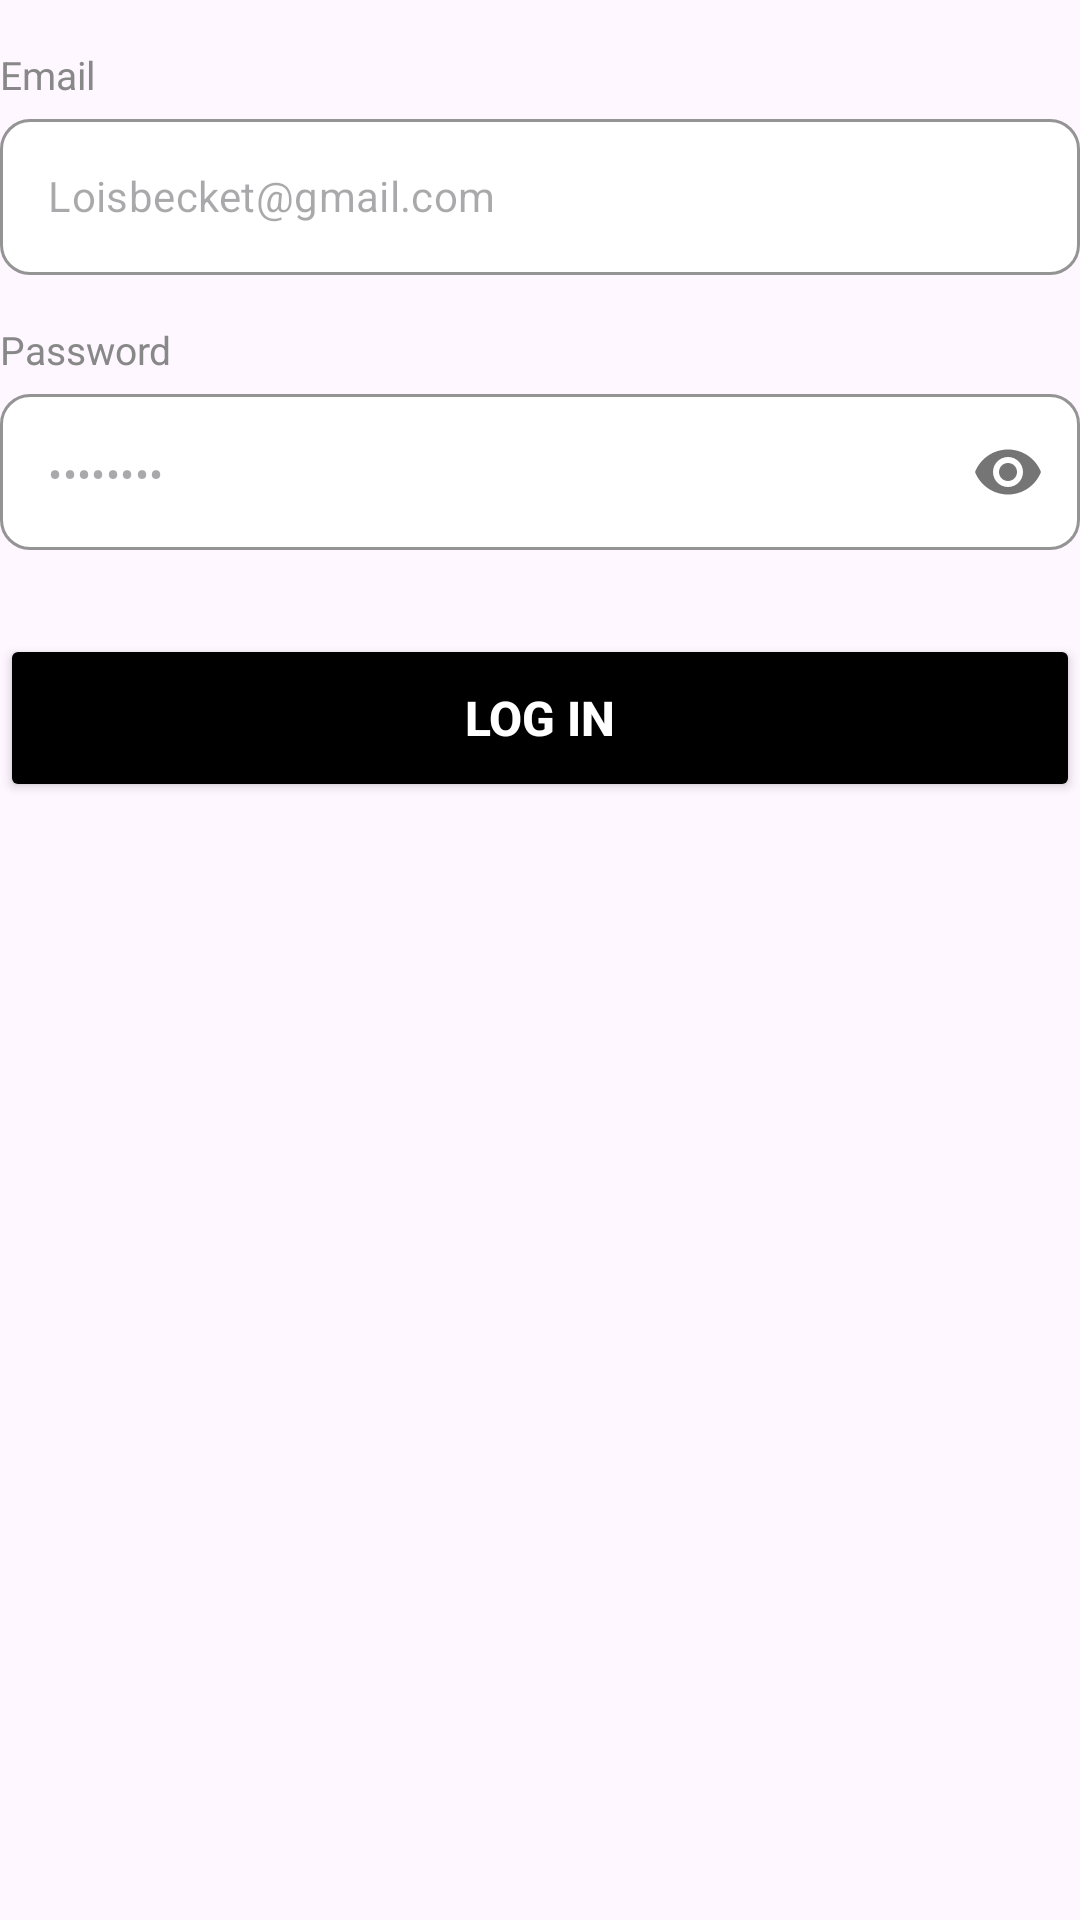

Write the Android layout XML for this screen, with the resource values it uses.
<!-- AndroidManifest.xml: application theme Theme.FastMart -->
<!-- res/layout/fragment_login.xml -->
<?xml version="1.0" encoding="utf-8"?>
<LinearLayout
    xmlns:android="http://schemas.android.com/apk/res/android"
    xmlns:app="http://schemas.android.com/apk/res-auto"
    android:layout_width="match_parent"
    android:layout_height="wrap_content"
    android:orientation="vertical">

    
    <TextView
        android:layout_width="wrap_content"
        android:layout_height="wrap_content"
        android:layout_marginTop="16dp"
        android:text="Email"
        android:textSize="13sp"
        android:textColor="#888888"
        android:fontFamily="sans-serif"/>

    
    <com.google.android.material.textfield.TextInputLayout
        android:id="@+id/tilEmail"
        android:layout_width="match_parent"
        android:layout_height="wrap_content"
        android:layout_marginTop="6dp"
        app:boxBackgroundColor="#FFFFFF"
        app:boxStrokeColor="#E0E0E0"
        app:boxStrokeWidth="1dp"
        app:boxCornerRadiusTopStart="10dp"
        app:boxCornerRadiusTopEnd="10dp"
        app:boxCornerRadiusBottomStart="10dp"
        app:boxCornerRadiusBottomEnd="10dp"
        app:hintEnabled="false"
        style="@style/Widget.MaterialComponents.TextInputLayout.OutlinedBox">

        <com.google.android.material.textfield.TextInputEditText
            android:id="@+id/etEmail"
            android:layout_width="match_parent"
            android:layout_height="52dp"
            android:hint="Loisbecket@gmail.com"
            android:textSize="14sp"
            android:textColor="#1A1A1A"
            android:inputType="textEmailAddress"
            android:fontFamily="sans-serif"/>

    </com.google.android.material.textfield.TextInputLayout>

    
    <TextView
        android:layout_width="wrap_content"
        android:layout_height="wrap_content"
        android:layout_marginTop="16dp"
        android:text="Password"
        android:textSize="13sp"
        android:textColor="#888888"
        android:fontFamily="sans-serif"/>

    
    <com.google.android.material.textfield.TextInputLayout
        android:id="@+id/tilPassword"
        android:layout_width="match_parent"
        android:layout_height="wrap_content"
        android:layout_marginTop="6dp"
        app:passwordToggleEnabled="true"
        app:boxBackgroundColor="#FFFFFF"
        app:boxStrokeColor="#E0E0E0"
        app:boxStrokeWidth="1dp"
        app:boxCornerRadiusTopStart="10dp"
        app:boxCornerRadiusTopEnd="10dp"
        app:boxCornerRadiusBottomStart="10dp"
        app:boxCornerRadiusBottomEnd="10dp"
        app:hintEnabled="false"
        style="@style/Widget.MaterialComponents.TextInputLayout.OutlinedBox">

        <com.google.android.material.textfield.TextInputEditText
            android:id="@+id/etPassword"
            android:layout_width="match_parent"
            android:layout_height="52dp"
            android:hint="••••••••"
            android:textSize="14sp"
            android:textColor="#1A1A1A"
            android:inputType="textPassword"
            android:fontFamily="sans-serif"/>

    </com.google.android.material.textfield.TextInputLayout>

    <View
        android:layout_width="match_parent"
        android:layout_height="28dp"/>
    <Button
        android:id="@+id/btnLogin"
        android:layout_width="match_parent"
        android:layout_height="56dp"
        android:text="Log In"
        android:textSize="16sp"
        android:textColor="#FFFFFF"
        android:textStyle="bold"
        android:backgroundTint="@color/black"
        android:fontFamily="sans-serif-medium" />

</LinearLayout>
<!-- resources referenced by this layout -->
<resources>
  <style name="Theme.FastMart" parent="Base.Theme.FastMart" />
  <style name="Base.Theme.FastMart" parent="Theme.Material3.DayNight.NoActionBar">
          
          
      </style>
  <!-- not gathered from this repository: default colours our renderer supplied (Android Studio template values) -->
  <color name="black">#FF000000</color>
</resources>
